Photos from the image-classification dataset "MasterDataset" in the GitHub repository shihabpk99/AI-Powered-Crop-Disease-Detection-System. Its 14 classes are: potato bacterial disease, potato fungal disease, potato healthy, potato late blight, rice blast, rice brown spot, rice healthy, rice sheath blight, rice tungro virus, wheat black point, wheat blast, wheat fusarium foot rot, wheat healthy, wheat leaf blight.

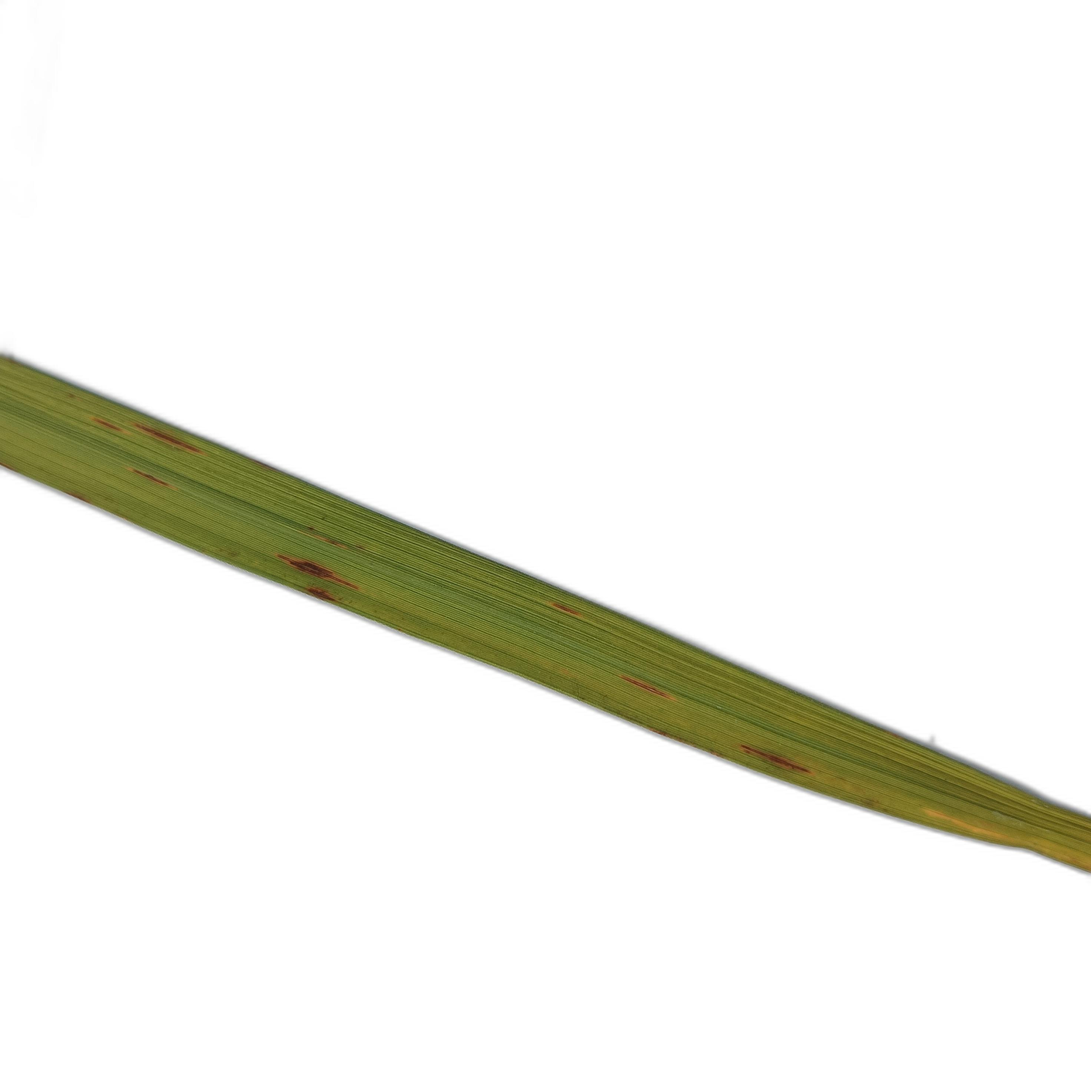
Label: rice blast

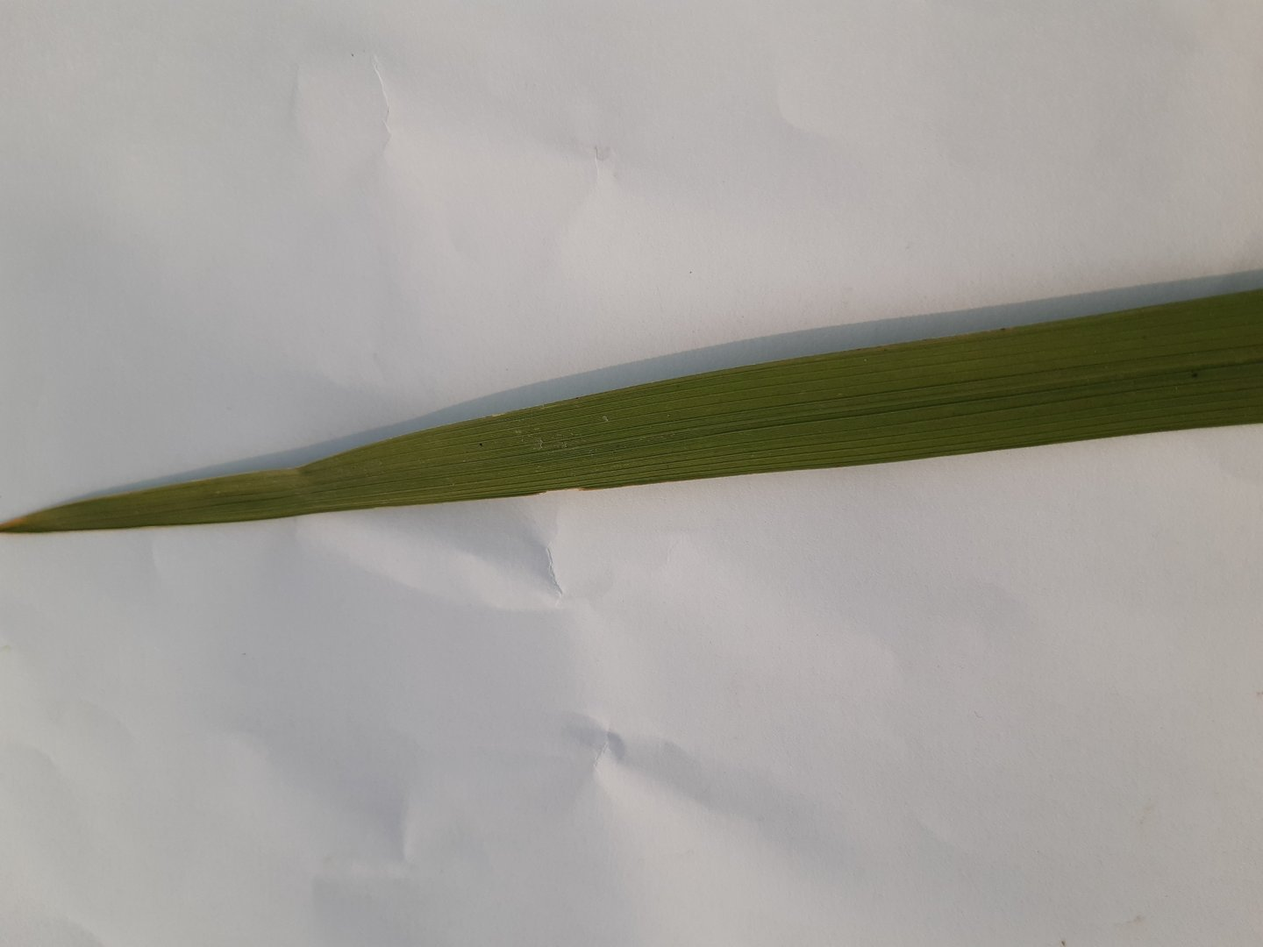
Label: rice tungro virus

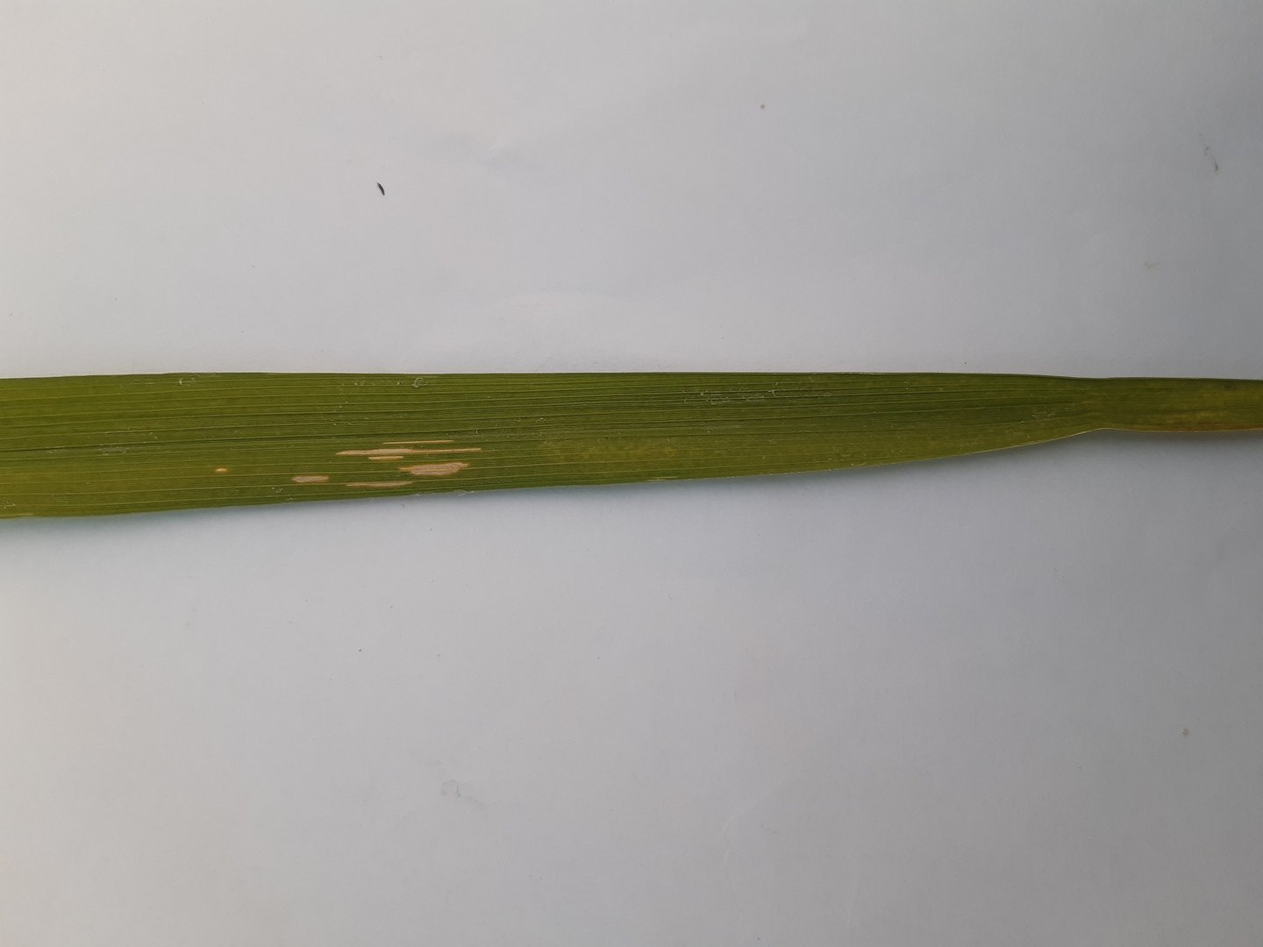
Label: rice sheath blight

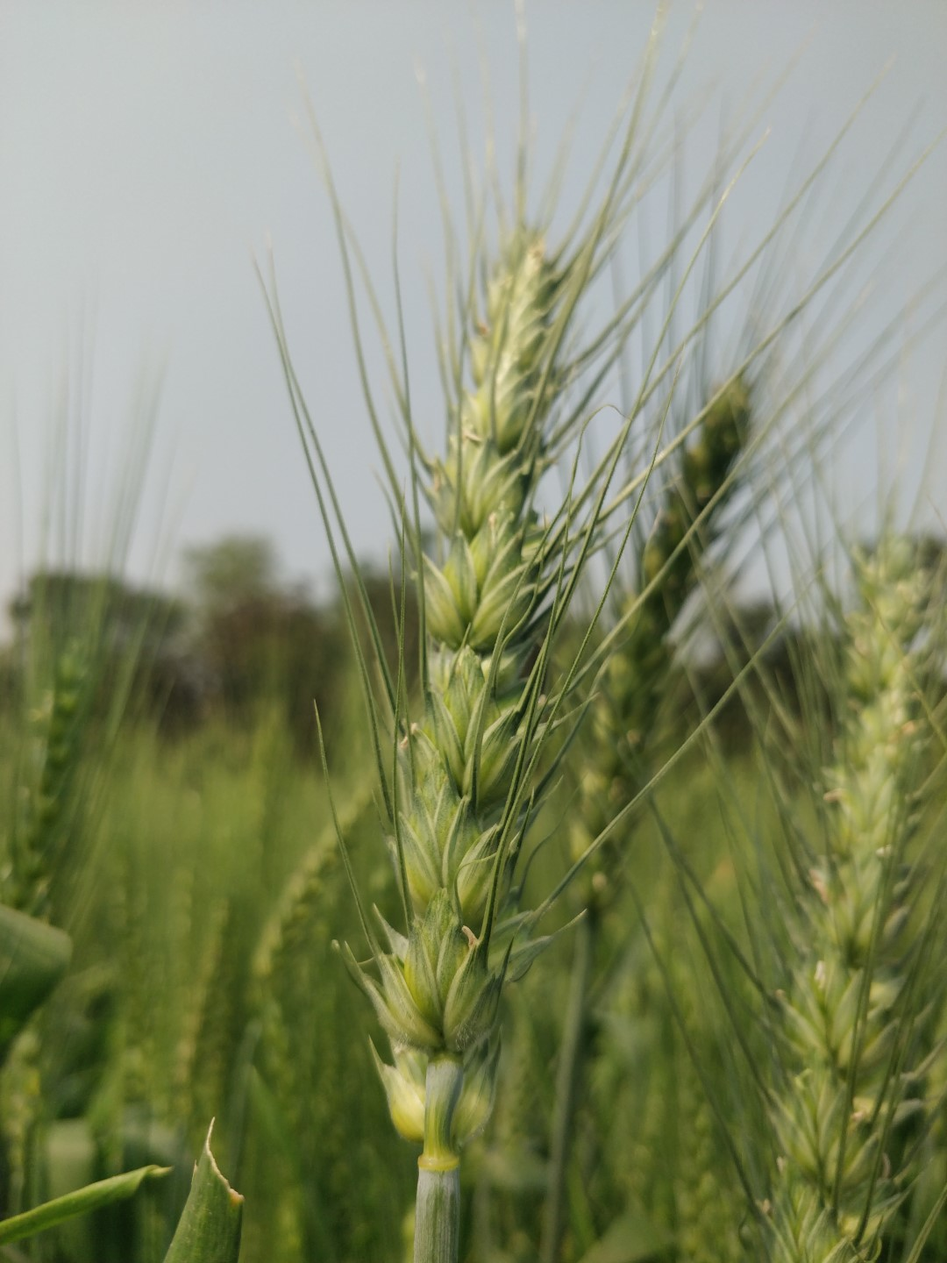
Label: wheat healthy

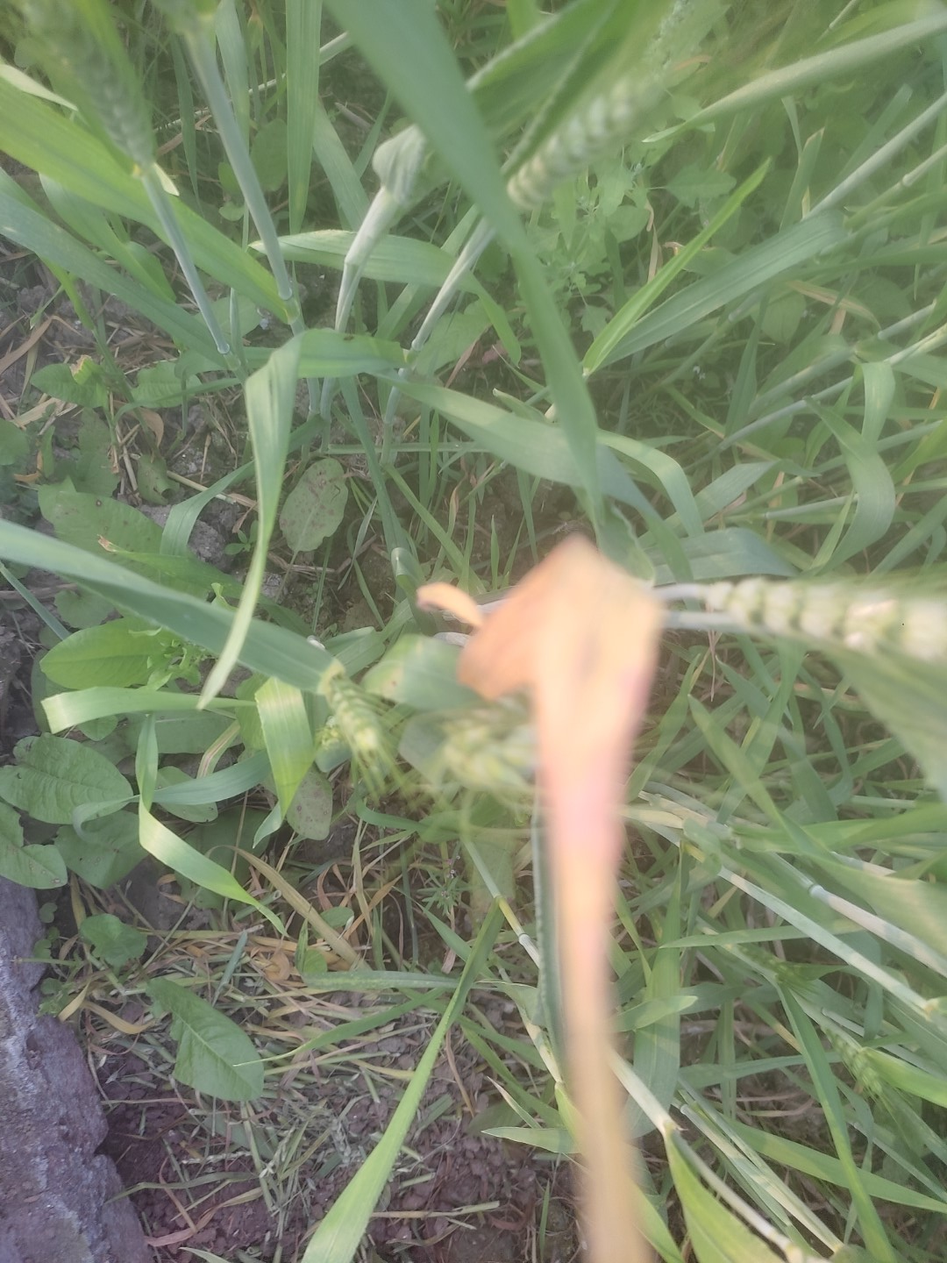
Label: wheat leaf blight

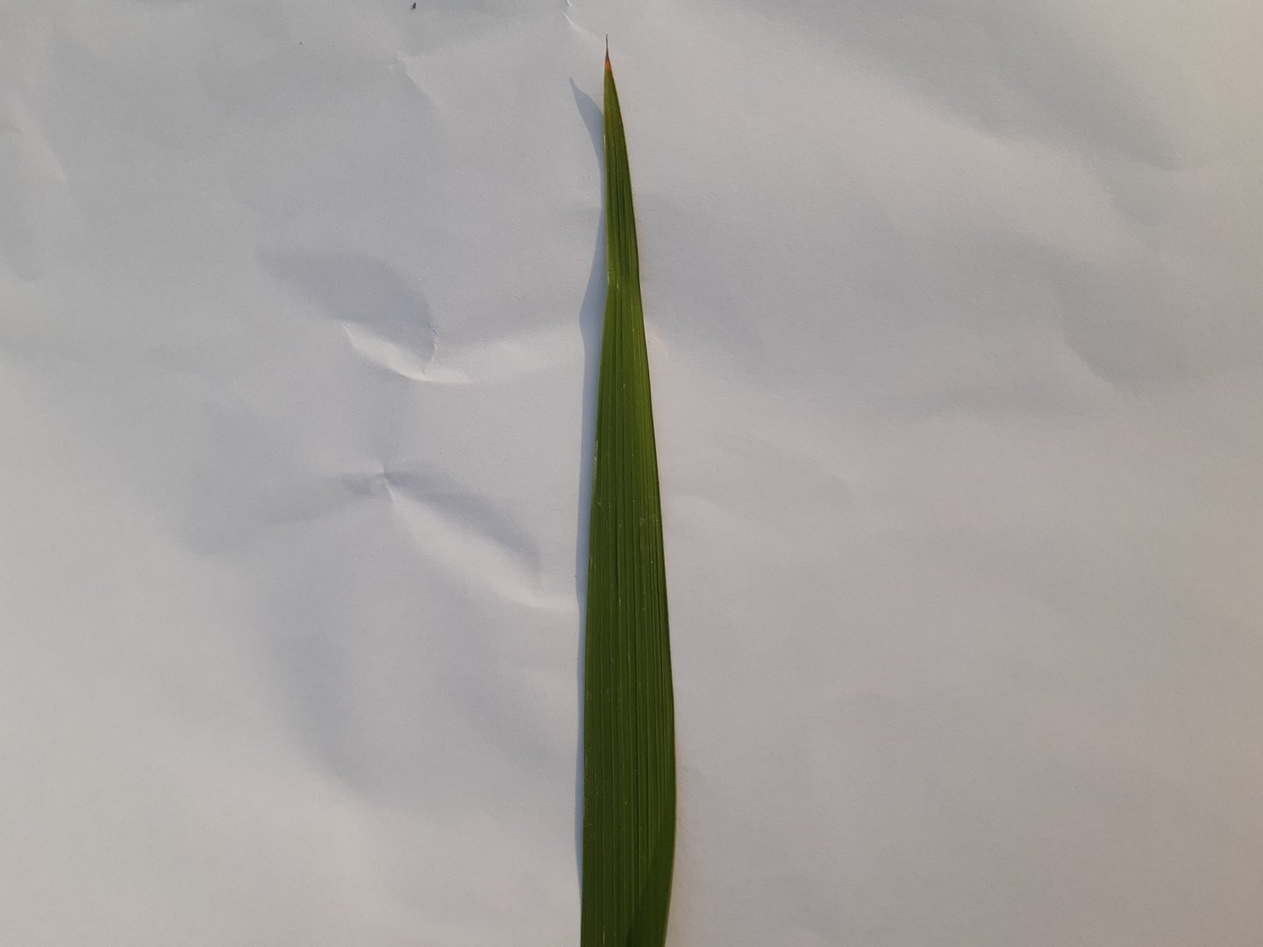
Label: rice healthy
